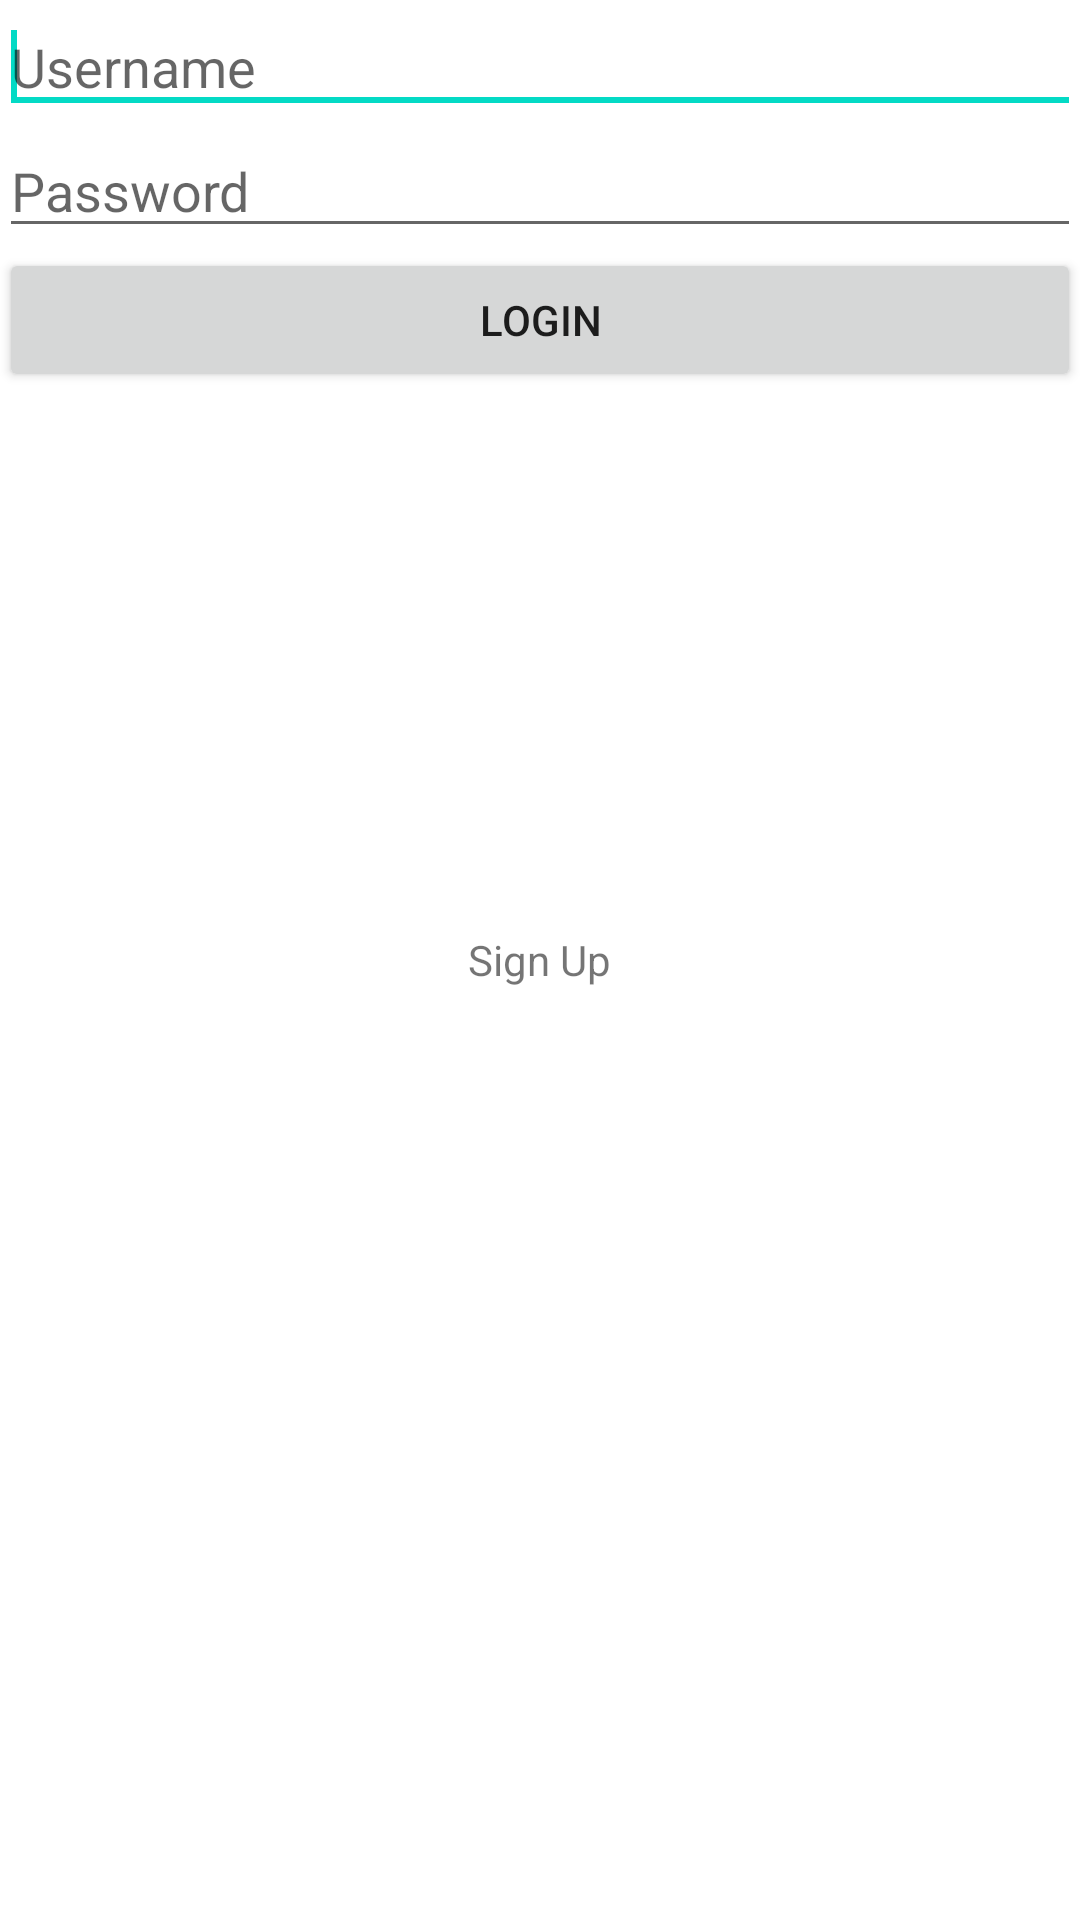

Android layout source for this screen:
<!-- AndroidManifest.xml: application theme AppTheme -->
<!-- res/layout/activity_login.xml -->
<RelativeLayout xmlns:android="http://schemas.android.com/apk/res/android"
    xmlns:tools="http://schemas.android.com/tools"
    android:layout_width="match_parent"
    android:layout_height="match_parent"
    android:paddingLeft="@dimen/activity_horizontal_margin"
    android:paddingRight="@dimen/activity_horizontal_margin"
    android:paddingTop="@dimen/activity_vertical_margin"
    android:paddingBottom="@dimen/activity_vertical_margin"
    tools:context="com.johncorser.selfiesnap.LoginActivity">

    <EditText
        android:layout_width="match_parent"
        android:layout_height="wrap_content"
        android:id="@+id/usernameField"
        android:layout_alignParentTop="true"
        android:layout_alignParentLeft="true"
        android:layout_alignParentStart="true"
        android:hint="Username" >
        <requestFocus />
    </EditText>


    <EditText
        android:layout_width="wrap_content"
        android:layout_height="wrap_content"
        android:inputType="textPassword"
        android:ems="10"
        android:id="@+id/passwordField"
        android:layout_below="@+id/usernameField"
        android:layout_alignParentRight="true"
        android:layout_alignParentEnd="true"
        android:layout_alignParentLeft="true"
        android:layout_alignParentStart="true"
        android:hint="Password" />

    <Button
        android:layout_width="match_parent"
        android:layout_height="wrap_content"
        android:text="Login"
        android:id="@+id/loginButton"
        android:layout_below="@+id/passwordField"
        android:layout_alignParentLeft="true"
        android:layout_alignParentStart="true" />

    <TextView
        android:layout_width="wrap_content"
        android:layout_height="wrap_content"
        android:text="Sign Up"
        android:id="@+id/signUpText"
        android:layout_centerVertical="true"
        android:layout_centerHorizontal="true" />
</RelativeLayout>
<!-- resources referenced by this layout -->
<resources>

</resources>
